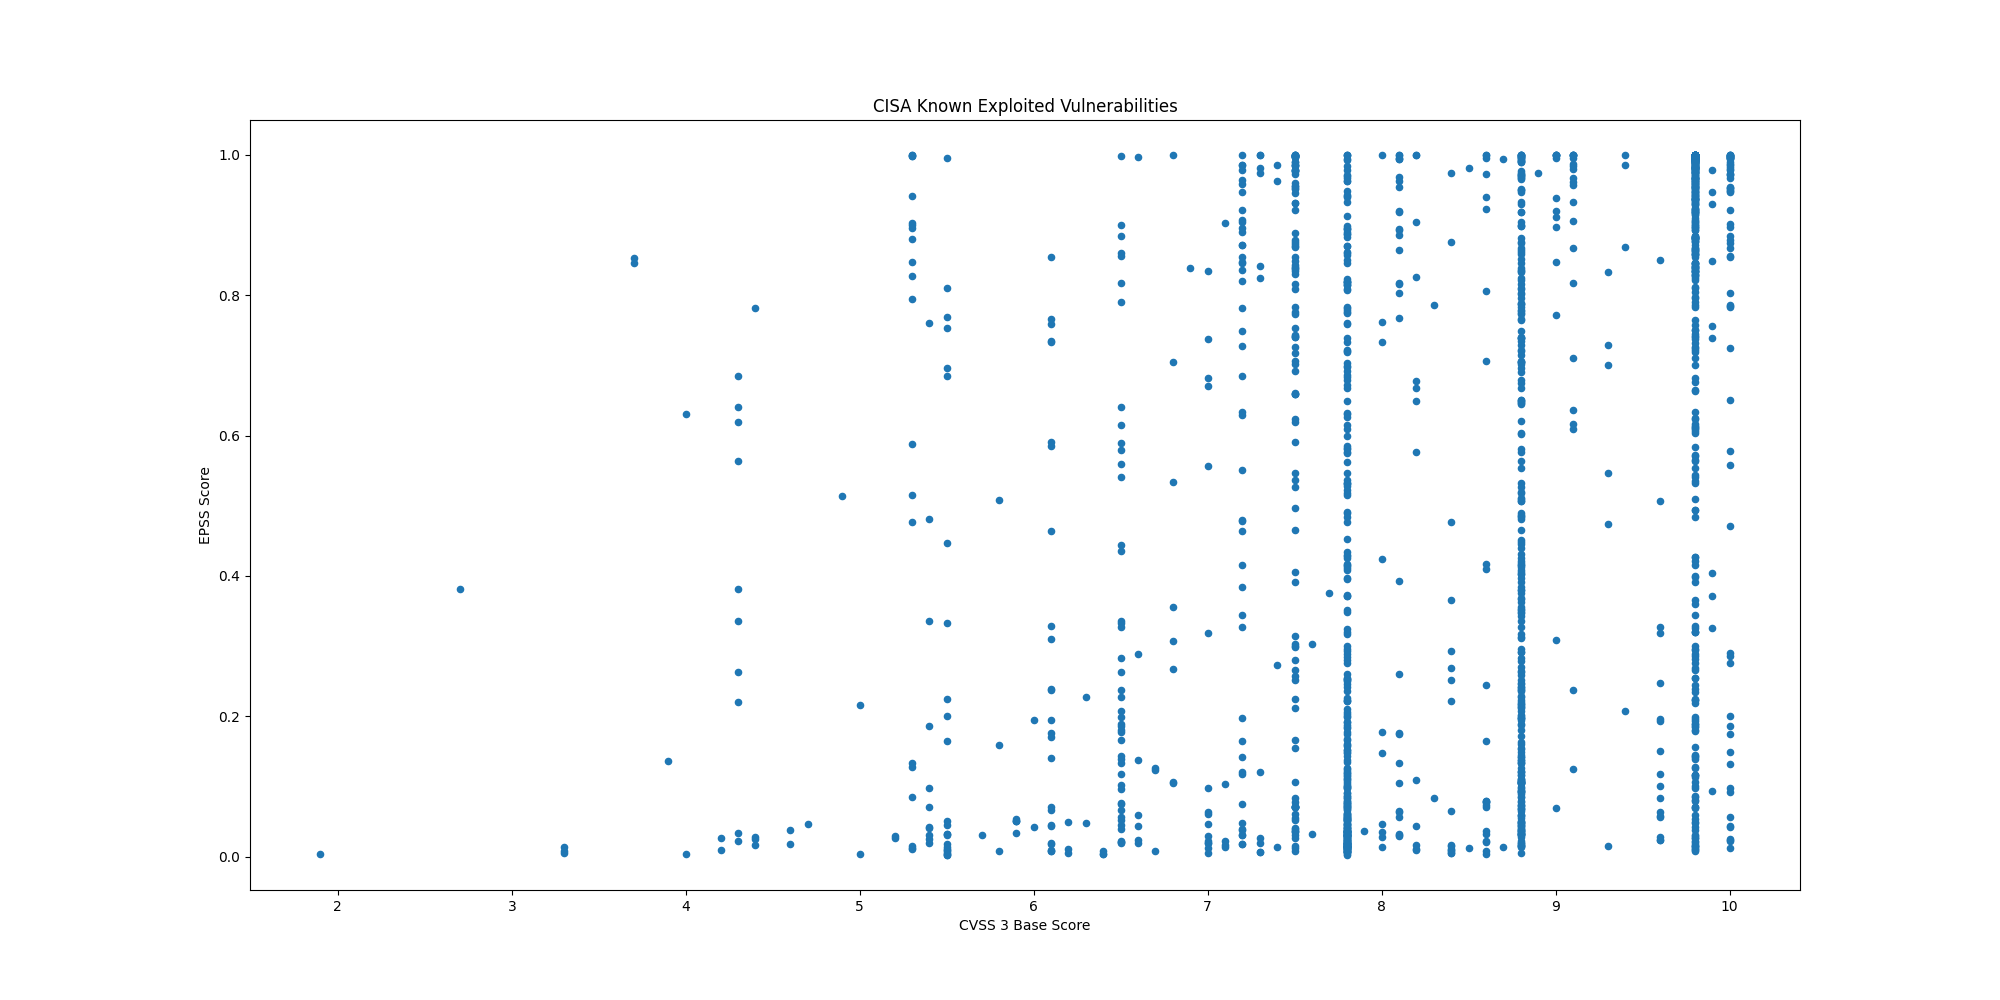

The file beside this chart, header and first rows:
CVE, CVSS3, EPSS, EPSS Percentile, Description, Date
CVE-2026-56291, 9.8, 0.00836, 0.5349, Balbooa Forms contains an unrestricted u…, 2026-07-10
CVE-2026-48939, 9.8, 0.01505, 0.7138, iCagenda contains an unrestricted upload…, 2026-07-10
CVE-2026-48908, 9.8, 0.01569, 0.7247, JoomShaper SP Page Builder contains an u…, 2026-07-07
CVE-2026-55255, 8.4, 0.0056, 0.4269, Langflow contains an authorization bypas…, 2026-07-07
CVE-2026-56290, 9.8, 0.02912, 0.8538, Joomlack Page Builder contains an improp…, 2026-07-07
CVE-2026-48282, 10.0, 0.2858, 0.9791, Adobe ColdFusion contains a path travers…, 2026-07-07
CVE-2026-45659, 8.8, 0.03219, 0.8674, Microsoft SharePoint Server contains a d…, 2026-07-01
CVE-2026-48558, 10.0, 0.0116, 0.6342, SimpleHelp contains an authentication by…, 2026-06-29
CVE-2026-12569, 9.8, 0.01247, 0.6585, PTC Windchill and FlexPLM contains an im…, 2026-06-25
CVE-2026-20230, 8.6, 0.4169, 0.9852, Cisco Unified Communications Manager (Un…, 2026-06-25
CVE-2025-67038, 9.8, 0.00889, 0.5513, Lantronix EDS5000 contains a code inject…, 2026-06-23
CVE-2026-34910, 10.0, 0.7855, 0.9954, Ubiquiti UniFi OS contains an improper i…, 2026-06-23
CVE-2026-34909, 10.0, 0.02269, 0.8102, Ubiquiti UniFi OS contains a path traver…, 2026-06-23
CVE-2026-34908, 10.0, 0.02452, 0.8251, Ubiquiti UniFi OS contains an improper a…, 2026-06-23
CVE-2026-20253, 9.8, 0.8817, 0.9975, Splunk Enterprise contains a missing aut…, 2026-06-18
CVE-2026-48907, 9.8, 0.8043, 0.9958, Widget Factory Joomla Content Editor con…, 2026-06-16
CVE-2026-54420, 8.5, 0.01261, 0.662, LiteSpeed cPanel plugin contains a UNIX …, 2026-06-15
CVE-2026-20262, 6.5, 0.07683, 0.9389, Cisco Catalyst SD-WAN Manager contains a…, 2026-06-15
CVE-2026-35273, 9.8, 0.9233, 0.9981, Oracle PeopleSoft Enterprise PeopleTools…, 2026-06-12
CVE-2026-10520, 10.0, 0.9904, 0.9993, Ivanti Sentry (formerly known as MobileI…, 2026-06-11
CVE-2026-11645, 8.8, 0.01654, 0.7383, Google Chromium V8 out-of-bounds read an…, 2026-06-09
CVE-2026-7473, 5.8, 0.00836, 0.5347, Arista Extensible Operating System (EOS)…, 2026-06-09
CVE-2026-20245, 7.8, 0.2532, 0.9769, Cisco Catalyst SD-WAN Manager formerly S…, 2026-06-09
CVE-2026-42271, 8.8, 0.8019, 0.9957, BerriAI LiteLLM contains a command injec…, 2026-06-08
CVE-2026-50751, 9.3, 0.701, 0.993, Check Point Security Gateway contains an…, 2026-06-08
CVE-2026-28318, 7.5, 0.1066, 0.9528, SolarWinds Serv-U contains an uncontroll…, 2026-06-05
CVE-2026-45247, 9.8, 0.2755, 0.9785, Mirasvit Full Page Cache Warmer contains…, 2026-06-03
CVE-2022-0492, 7.8, 0.05528, 0.9189, Linux Kernel contains an improper authen…, 2026-06-02
CVE-2025-48595, 8.4, 0.01714, 0.7473, Android Framework contains an integer ov…, 2026-06-02
CVE-2024-21182, 7.5, 0.4969, 0.9876, Oracle WebLogic contains an unspecified …, 2026-06-01
CVE-2026-0257, 9.1, 0.8668, 0.9972, Palo Alto Networks PAN-OS contains an au…, 2026-05-29
CVE-2026-48027, 9.8, 0.0185, 0.7663, Nx Console contains an embedded maliciou…, 2026-05-27
CVE-2026-45321, 9.6, 0.02342, 0.8166, TanStack contains an unspecified vulnera…, 2026-05-27
CVE-2026-8398, 9.8, 0.01456, 0.7044, Daemon Tools contains an unspecified vul…, 2026-05-27
CVE-2026-48172, 9.8, 0.1891, 0.9697, LiteSpeed cPanel Plugin contains privile…, 2026-05-26
CVE-2026-9082, 9.8, 0.8463, 0.9968, Drupal Core contains a SQL injection vul…, 2026-05-22
CVE-2025-34291, 8.8, 0.7889, 0.9955, Langflow contains an origin validation e…, 2026-05-21
CVE-2026-34926, 6.7, 0.1268, 0.958, Trend Micro Apex One (on-premise) contai…, 2026-05-21
CVE-2008-4250, 9.8, 0.9875, 0.9992, Microsoft Windows contains a buffer over…, 2026-05-20
CVE-2009-1537, 8.8, 0.5093, 0.988, Microsoft DirectX contains a NULL byte o…, 2026-05-20
CVE-2009-3459, 8.8, 0.8647, 0.9971, Adobe Acrobat and Reader contain a heap-…, 2026-05-20
CVE-2010-0249, 8.8, 0.9188, 0.998, Microsoft Internet Explorer contains an …, 2026-05-20
CVE-2010-0806, 8.8, 0.8217, 0.9962, Microsoft Internet Explorer contains an …, 2026-05-20
CVE-2026-41091, 7.8, 0.08371, 0.9432, Microsoft Defender contains a link follo…, 2026-05-20
CVE-2026-45498, 4.0, 0.6308, 0.9911, Microsoft Defender contains an unspecifi…, 2026-05-20
CVE-2026-42897, 8.1, 0.0564, 0.9204, Microsoft Exchange Server contains a cro…, 2026-05-15
CVE-2026-20182, 10.0, 0.885, 0.9976, Cisco Catalyst SD-WAN Controller & Manag…, 2026-05-14
CVE-2026-42208, 9.8, 0.8661, 0.9972, BerriAI LiteLLM contains a SQL injection…, 2026-05-08
CVE-2026-6973, 7.2, 0.3445, 0.9822, Ivanti Endpoint Manager Mobile (EPMM) co…, 2026-05-07
CVE-2026-0300, 9.8, 0.3207, 0.9811, Palo Alto Networks PAN-OS contains an ou…, 2026-05-06
CVE-2026-31431, 7.8, 0.9627, 0.9987, Linux Kernel contains an incorrect resou…, 2026-05-01
CVE-2026-41940, 9.8, 0.981, 0.9991, WebPros cPanel & WHM (WebHost Manager) a…, 2026-04-30
CVE-2024-1708, 8.4, 0.8762, 0.9974, ConnectWise ScreenConnect contains a pat…, 2026-04-28
CVE-2026-32202, 4.3, 0.641, 0.9913, Microsoft Windows Shell contains a prote…, 2026-04-28
CVE-2025-29635, 7.2, 0.8724, 0.9973, D-Link DIR-823X contains a command injec…, 2026-04-24
CVE-2024-7399, 8.8, 0.9194, 0.9981, Samsung MagicINFO 9 Server contains a pa…, 2026-04-24
CVE-2024-57728, 7.2, 0.07549, 0.9381, SimpleHelp contains a path traversal vul…, 2026-04-24
CVE-2024-57726, 9.9, 0.09328, 0.948, SimpleHelp contains a missing authorizat…, 2026-04-24
CVE-2026-39987, 9.8, 0.9565, 0.9986, Marimo contains an pre-authorization rem…, 2026-04-23
CVE-2026-33825, 7.8, 0.06749, 0.9321, Microsoft Defender contains an insuffici…, 2026-04-22
... 1,577 more rows
